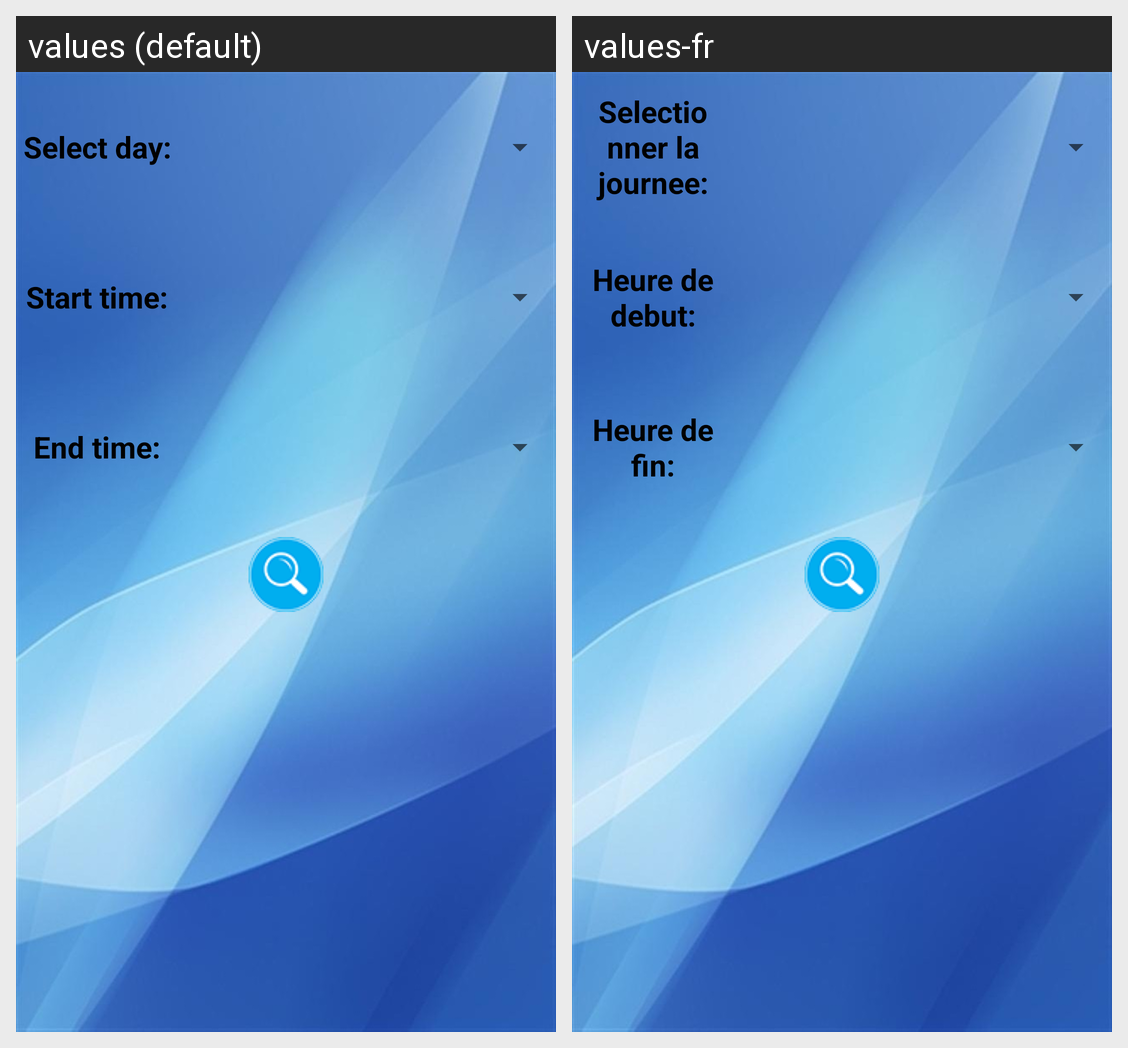

Here is an Android app screen in its default locale and in the app's own translations. Write out the translated-string differences for the strings that appear on this screen.
Android screen res/layout/activity_find_free_friends.xml rendered under 2 locales, left to right: values (default), values-fr. Device: Nexus 5 (rendered at 1080×1920; each locale shown at half size, 540×960, under a caption strip naming it); theme AppTheme.
Strings drawn on this screen, with the default value and each locale's value (text and hints the layout hard-codes, and strings that could not be matched under every locale, appear in the picture but are not listed):

daySelection
  values: Select day:
  values-fr: Selectionner la journee:

startTimePickerText
  values: Start time:
  values-fr: Heure de debut:

endTimePickerText
  values: End time:
  values-fr: Heure de fin:
